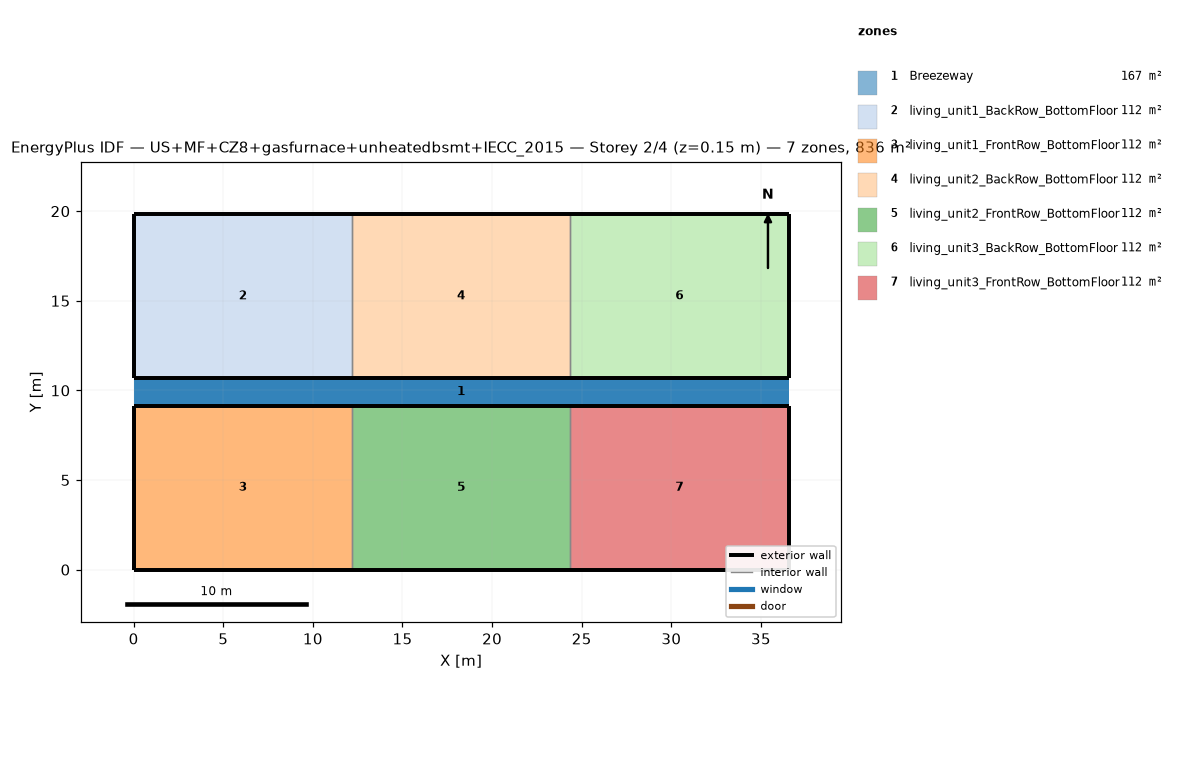
=== STOREY PLAN SPEC (per zone: floor XY polygon, exterior-wall plan segments, windows/doors) ===
zone 1: Breezeway  (167.0 m²)
  floor: (36.54, 9.16) (0.00, 9.16) (0.00, 10.68) (36.54, 10.68)
  floor: (36.54, 9.16) (0.00, 9.16) (0.00, 10.68) (36.54, 10.68)
  floor: (36.54, 9.16) (0.00, 9.16) (0.00, 10.68) (36.54, 10.68)
zone 2: living_unit1_BackRow_BottomFloor  (111.5 m²)
  floor: (12.18, 10.68) (0.00, 10.68) (0.00, 19.84) (12.18, 19.84)
  exterior wall: (0.00, 10.68) – (12.18, 10.68)  [12.2 m]
  exterior wall: (12.18, 19.84) – (0.00, 19.84)  [12.2 m]
  exterior wall: (0.00, 19.84) – (0.00, 10.68)  [9.2 m]
  interior walls: 1
zone 3: living_unit1_FrontRow_BottomFloor  (111.5 m²)
  floor: (12.18, 0.00) (0.00, 0.00) (0.00, 9.16) (12.18, 9.16)
  exterior wall: (0.00, 0.00) – (12.18, 0.00)  [12.2 m]
  exterior wall: (12.18, 9.16) – (0.00, 9.16)  [12.2 m]
  exterior wall: (0.00, 9.16) – (0.00, 0.00)  [9.2 m]
  interior walls: 1
zone 4: living_unit2_BackRow_BottomFloor  (111.5 m²)
  floor: (24.36, 10.68) (12.18, 10.68) (12.18, 19.84) (24.36, 19.84)
  exterior wall: (12.18, 10.68) – (24.36, 10.68)  [12.2 m]
  exterior wall: (24.36, 19.84) – (12.18, 19.84)  [12.2 m]
  interior walls: 2
zone 5: living_unit2_FrontRow_BottomFloor  (111.5 m²)
  floor: (24.36, 0.00) (12.18, 0.00) (12.18, 9.16) (24.36, 9.16)
  exterior wall: (12.18, 0.00) – (24.36, 0.00)  [12.2 m]
  exterior wall: (24.36, 9.16) – (12.18, 9.16)  [12.2 m]
  interior walls: 2
zone 6: living_unit3_BackRow_BottomFloor  (111.5 m²)
  floor: (36.54, 10.68) (24.36, 10.68) (24.36, 19.84) (36.54, 19.84)
  exterior wall: (24.36, 10.68) – (36.54, 10.68)  [12.2 m]
  exterior wall: (36.54, 10.68) – (36.54, 19.84)  [9.2 m]
  exterior wall: (36.54, 19.84) – (24.36, 19.84)  [12.2 m]
  interior walls: 1
zone 7: living_unit3_FrontRow_BottomFloor  (111.5 m²)
  floor: (36.54, 0.00) (24.36, 0.00) (24.36, 9.16) (36.54, 9.16)
  exterior wall: (24.36, 0.00) – (36.54, 0.00)  [12.2 m]
  exterior wall: (36.54, 0.00) – (36.54, 9.16)  [9.2 m]
  exterior wall: (36.54, 9.16) – (24.36, 9.16)  [12.2 m]
  interior walls: 1

=== DERIVED (storey summary) ===
Building: US+MF+CZ8+gasfurnace+unheatedbsmt+IECC_2015
Storey: 2 of 4  (floor level z = 0.15 m)
Storey gross floor area: 836.2 m²
Zones on this storey: 7
  - Breezeway: floor 167.0 m²
  - living_unit1_BackRow_BottomFloor: floor 111.5 m²; exterior wall 33.5 m (86.9 m²); WWR 0.0%
  - living_unit1_FrontRow_BottomFloor: floor 111.5 m²; exterior wall 33.5 m (86.9 m²); WWR 0.0%
  - living_unit2_BackRow_BottomFloor: floor 111.5 m²; exterior wall 24.4 m (63.1 m²); WWR 0.0%
  - living_unit2_FrontRow_BottomFloor: floor 111.5 m²; exterior wall 24.4 m (63.1 m²); WWR 0.0%
  - living_unit3_BackRow_BottomFloor: floor 111.5 m²; exterior wall 33.5 m (86.9 m²); WWR 0.0%
  - living_unit3_FrontRow_BottomFloor: floor 111.5 m²; exterior wall 33.5 m (86.9 m²); WWR 0.0%
Zone adjacency (shared interzone walls):
  - living_unit1_BackRow_BottomFloor ↔ living_unit2_BackRow_BottomFloor
  - living_unit1_FrontRow_BottomFloor ↔ living_unit2_FrontRow_BottomFloor
  - living_unit2_BackRow_BottomFloor ↔ living_unit3_BackRow_BottomFloor
  - living_unit2_FrontRow_BottomFloor ↔ living_unit3_FrontRow_BottomFloor